Run: headless pygame with SDL's dummy video driver; simulated clock (each Clock.tick advances the game by its frame time, no real sleeping); random seed 0; keys injected as events and as key.get_pressed() state; no mouse input.
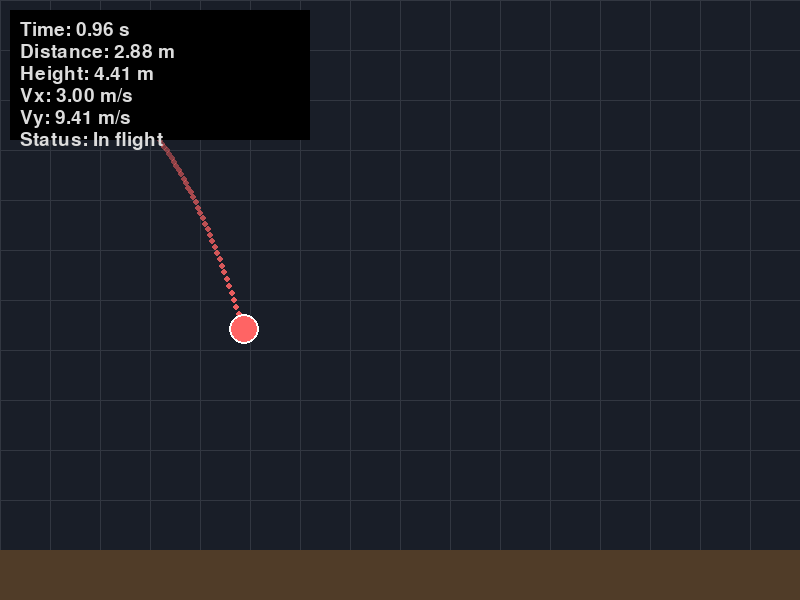
Frame 1 of 4 · flips 1–60 · no input
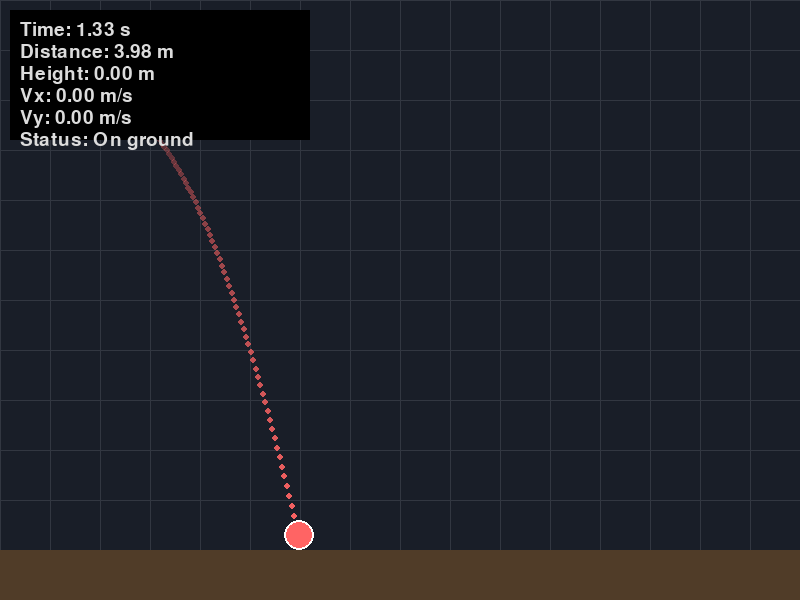
Frame 2 of 4 · flips 61–180 · tapped SPACE, RETURN · held RIGHT (→), D
Frame 3 of 4 · flips 181–300 · held DOWN (↓), S · screen unchanged from frame 2, image omitted
Frame 4 of 4 · flips 301–420 · held LEFT (←), A, UP (↑), W · screen unchanged from frame 3, image omitted

The pygame program that drew these frames:



import pygame
import sys
import math

# Initialize Pygame
pygame.init()

# Window settings
WIDTH = 800
HEIGHT = 600

# Colors
BACKGROUND_COLOR = (25, 30, 40)
BALL_COLOR = (255, 100, 100)
GROUND_COLOR = (80, 60, 40)
TEXT_COLOR = (220, 220, 220)

# Screen setup
screen = pygame.display.set_mode((WIDTH, HEIGHT))
pygame.display.set_caption("Horizontal Launch Simulation")
clock = pygame.time.Clock()
font = pygame.font.Font(None, 28)

# Physics CTEs
GRAVITY = 9.8  # m/s²
SCALE = 50     # 1 meter = 50 pixels
GRAVITY_PIXELS = GRAVITY * SCALE


class Ball:
    def __init__(self):
        # Starting values
        self.x = 100
        self.y = 100
        self.radius = 15

        # Velocities
        self.vx = 150
        self.vy = 0

        # State
        self.on_ground = False
        self.time = 0

        # Trajectory points
        self.trajectory = []

    def update(self, delta_t):
        
        
        # If stopped on the ground
        if self.on_ground:
            return
        
        # Time progression
        self.time += delta_t
        
        # Physics
        self.vy += GRAVITY_PIXELS * delta_t
        self.x += self.vx * delta_t
        self.y += self.vy * delta_t

        # Tajectory
        self.trajectory.append((self.x, self.y))
        if len(self.trajectory) > 80:
            self.trajectory.pop(0)

        # On ground
        ground_y = HEIGHT - 50 - self.radius
        if self.y >= ground_y:
            self.y = ground_y
            self.on_ground = True
            self.vx = 0
            self.vy = 0

    def draw(self, screen):
        
        
        # Draw fading trajectory
        if len(self.trajectory) > 1:
            for i in range(len(self.trajectory) - 1):
                alpha = int(255 * (i / len(self.trajectory)))
                trail_color = (255, 100, 100, alpha)

                surface = pygame.Surface(
                    (self.radius * 2, self.radius * 2), pygame.SRCALPHA)
                pygame.draw.circle(surface, trail_color,
                                   (self.radius, self.radius),
                                   max(2, int(self.radius * 0.2)))

                px, py = self.trajectory[i]
                screen.blit(surface, (px - self.radius, py - self.radius))

        # Ball
        pygame.draw.circle(screen, BALL_COLOR,
                           (int(self.x), int(self.y)),
                           self.radius)

        # Outline
        pygame.draw.circle(screen, (255, 255, 255),
                           (int(self.x), int(self.y)),
                           self.radius, 2)


def draw_ground(screen):
    
    pygame.draw.rect(screen, GROUND_COLOR, (0, HEIGHT - 50, WIDTH, 50))


def draw_grid(screen):
    
    # Vertical lines
    for x in range(0, WIDTH, 50):
        pygame.draw.line(screen, (50, 55, 65), (x, 0),
                         (x, HEIGHT - 50), 1)
    # Horizontal lines
    for y in range(0, HEIGHT - 50, 50):
        pygame.draw.line(screen, (50, 55, 65), (0, y),
                         (WIDTH, y), 1)


def draw_info(screen, ball):
    
    pygame.draw.rect(screen, (0, 0, 0, 200), (10, 10, 300, 130))

    # Current values
    if not ball.on_ground:
        height = max(0, (HEIGHT - 50 - ball.y) / SCALE)
        dist = max(0, (ball.x - 100) / SCALE)
        vx_ms = ball.vx / SCALE
        vy_ms = ball.vy / SCALE
    else:
        height = 0
        dist = (ball.x - 100) / SCALE
        vx_ms = 0
        vy_ms = 0

    info = [
        f"Time: {ball.time:.2f} s",
        f"Distance: {dist:.2f} m",
        f"Height: {height:.2f} m",
        f"Vx: {vx_ms:.2f} m/s",
        f"Vy: {vy_ms:.2f} m/s",
        "Status: On ground" if ball.on_ground else "Status: In flight"
    ]

    for i, line in enumerate(info):
        text = font.render(line, True, TEXT_COLOR)
        screen.blit(text, (20, 20 + i * 22))


def main():
    ball = Ball()

    

    running = True
    while running:

        delta_t = clock.tick(60) / 1000.0

        # Event handling
        for event in pygame.event.get():
            if event.type == pygame.QUIT:
                running = False
            elif event.type == pygame.KEYDOWN and event.key == pygame.K_ESCAPE:
                running = False

        # Physics update
        ball.update(delta_t)

        # Rendering
        screen.fill(BACKGROUND_COLOR)
        draw_grid(screen)
        draw_ground(screen)
        ball.draw(screen)
        draw_info(screen, ball)

        pygame.display.flip()

    pygame.quit()
    sys.exit()


if __name__ == "__main__":
    main()
